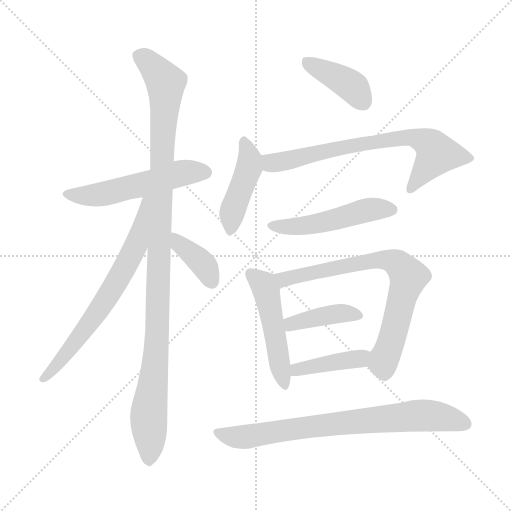
t = 0.00 s
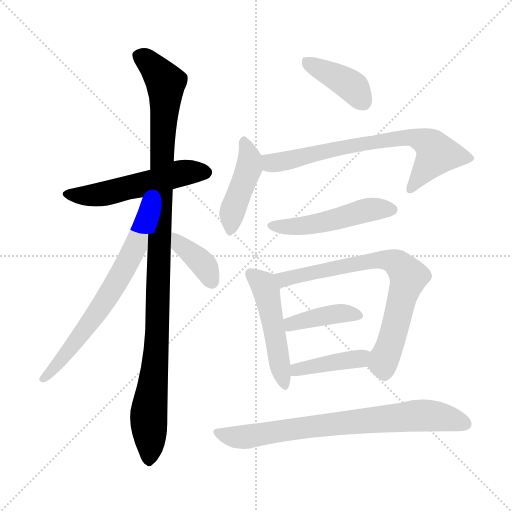
t = 1.93 s
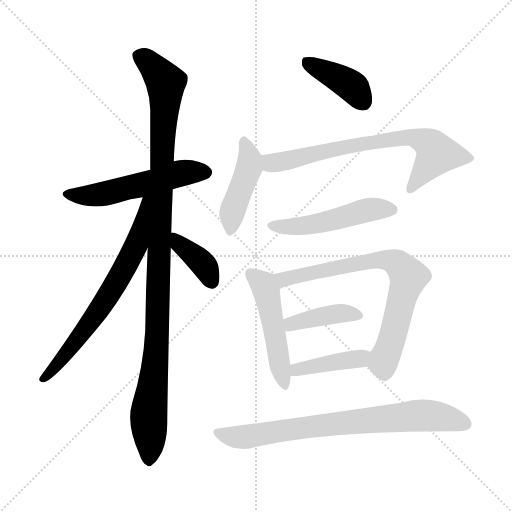
t = 3.85 s
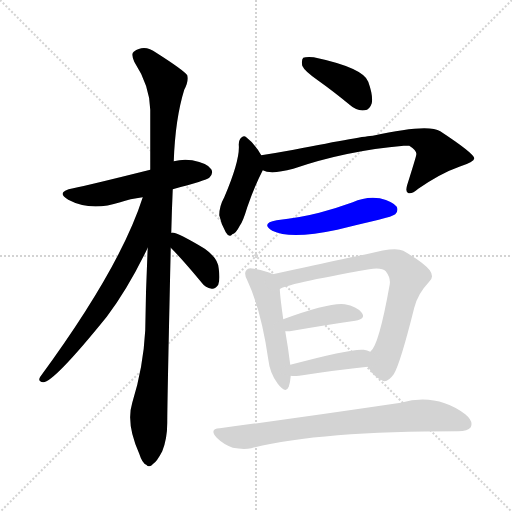
t = 5.78 s
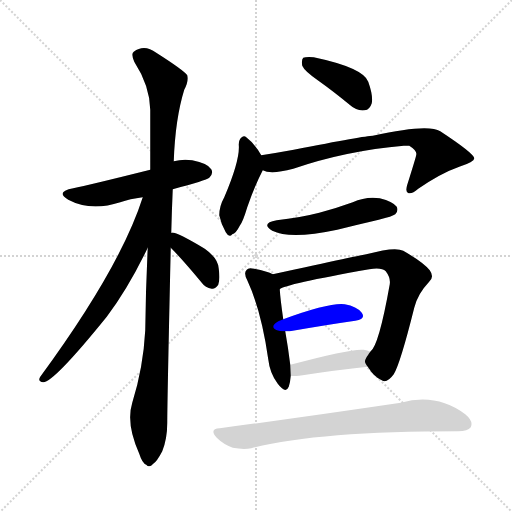
t = 7.70 s
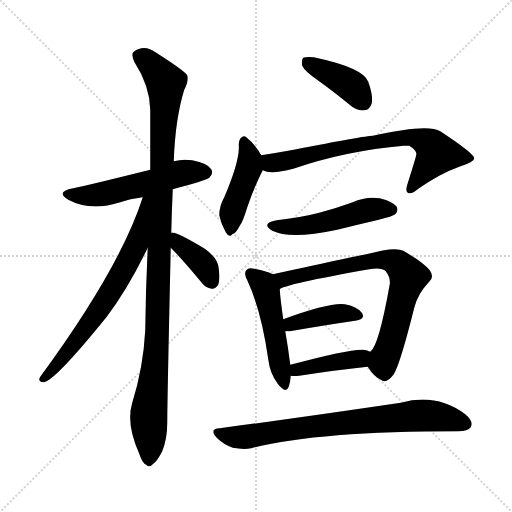
t = 9.63 s

The animated SVG that drew these frames (rendered in a browser with its animation timeline set to each time). Animation: 13 CSS @keyframes rules; one cycle of 9.63 s.

<svg version="1.1" viewBox="0 0 1024 1024" xmlns="http://www.w3.org/2000/svg">
  <g stroke="lightgray" stroke-dasharray="1,1" stroke-width="1" transform="scale(4, 4)">
    <line x1="0" y1="0" x2="256" y2="256"></line>
    <line x1="256" y1="0" x2="0" y2="256"></line>
    <line x1="128" y1="0" x2="128" y2="256"></line>
    <line x1="0" y1="128" x2="256" y2="128"></line>
  </g>
<g transform="scale(1, -1) translate(0, -900)">
   <style type="text/css">
    @keyframes keyframes0 {
      from {
       stroke: blue;
       stroke-dashoffset: 535;
       stroke-width: 128;
       }
       64% {
       animation-timing-function: step-end;
       stroke: blue;
       stroke-dashoffset: 0;
       stroke-width: 128;
       }
       to {
       stroke: black;
       stroke-width: 1024;
       }
       }
       #make-me-a-hanzi-animation-0 {
         animation: keyframes0 0.685384s both;
         animation-delay: 0.000000s;
         animation-timing-function: linear;
       }
    @keyframes keyframes1 {
      from {
       stroke: blue;
       stroke-dashoffset: 1082;
       stroke-width: 128;
       }
       78% {
       animation-timing-function: step-end;
       stroke: blue;
       stroke-dashoffset: 0;
       stroke-width: 128;
       }
       to {
       stroke: black;
       stroke-width: 1024;
       }
       }
       #make-me-a-hanzi-animation-1 {
         animation: keyframes1 1.130534s both;
         animation-delay: 0.685384s;
         animation-timing-function: linear;
       }
    @keyframes keyframes2 {
      from {
       stroke: blue;
       stroke-dashoffset: 677;
       stroke-width: 128;
       }
       69% {
       animation-timing-function: step-end;
       stroke: blue;
       stroke-dashoffset: 0;
       stroke-width: 128;
       }
       to {
       stroke: black;
       stroke-width: 1024;
       }
       }
       #make-me-a-hanzi-animation-2 {
         animation: keyframes2 0.800944s both;
         animation-delay: 1.815918s;
         animation-timing-function: linear;
       }
    @keyframes keyframes3 {
      from {
       stroke: blue;
       stroke-dashoffset: 376;
       stroke-width: 128;
       }
       55% {
       animation-timing-function: step-end;
       stroke: blue;
       stroke-dashoffset: 0;
       stroke-width: 128;
       }
       to {
       stroke: black;
       stroke-width: 1024;
       }
       }
       #make-me-a-hanzi-animation-3 {
         animation: keyframes3 0.555990s both;
         animation-delay: 2.616862s;
         animation-timing-function: linear;
       }
    @keyframes keyframes4 {
      from {
       stroke: blue;
       stroke-dashoffset: 400;
       stroke-width: 128;
       }
       57% {
       animation-timing-function: step-end;
       stroke: blue;
       stroke-dashoffset: 0;
       stroke-width: 128;
       }
       to {
       stroke: black;
       stroke-width: 1024;
       }
       }
       #make-me-a-hanzi-animation-4 {
         animation: keyframes4 0.575521s both;
         animation-delay: 3.172852s;
         animation-timing-function: linear;
       }
    @keyframes keyframes5 {
      from {
       stroke: blue;
       stroke-dashoffset: 437;
       stroke-width: 128;
       }
       59% {
       animation-timing-function: step-end;
       stroke: blue;
       stroke-dashoffset: 0;
       stroke-width: 128;
       }
       to {
       stroke: black;
       stroke-width: 1024;
       }
       }
       #make-me-a-hanzi-animation-5 {
         animation: keyframes5 0.605632s both;
         animation-delay: 3.748372s;
         animation-timing-function: linear;
       }
    @keyframes keyframes6 {
      from {
       stroke: blue;
       stroke-dashoffset: 709;
       stroke-width: 128;
       }
       70% {
       animation-timing-function: step-end;
       stroke: blue;
       stroke-dashoffset: 0;
       stroke-width: 128;
       }
       to {
       stroke: black;
       stroke-width: 1024;
       }
       }
       #make-me-a-hanzi-animation-6 {
         animation: keyframes6 0.826986s both;
         animation-delay: 4.354004s;
         animation-timing-function: linear;
       }
    @keyframes keyframes7 {
      from {
       stroke: blue;
       stroke-dashoffset: 497;
       stroke-width: 128;
       }
       62% {
       animation-timing-function: step-end;
       stroke: blue;
       stroke-dashoffset: 0;
       stroke-width: 128;
       }
       to {
       stroke: black;
       stroke-width: 1024;
       }
       }
       #make-me-a-hanzi-animation-7 {
         animation: keyframes7 0.654460s both;
         animation-delay: 5.180990s;
         animation-timing-function: linear;
       }
    @keyframes keyframes8 {
      from {
       stroke: blue;
       stroke-dashoffset: 491;
       stroke-width: 128;
       }
       62% {
       animation-timing-function: step-end;
       stroke: blue;
       stroke-dashoffset: 0;
       stroke-width: 128;
       }
       to {
       stroke: black;
       stroke-width: 1024;
       }
       }
       #make-me-a-hanzi-animation-8 {
         animation: keyframes8 0.649577s both;
         animation-delay: 5.835449s;
         animation-timing-function: linear;
       }
    @keyframes keyframes9 {
      from {
       stroke: blue;
       stroke-dashoffset: 740;
       stroke-width: 128;
       }
       71% {
       animation-timing-function: step-end;
       stroke: blue;
       stroke-dashoffset: 0;
       stroke-width: 128;
       }
       to {
       stroke: black;
       stroke-width: 1024;
       }
       }
       #make-me-a-hanzi-animation-9 {
         animation: keyframes9 0.852214s both;
         animation-delay: 6.485026s;
         animation-timing-function: linear;
       }
    @keyframes keyframes10 {
      from {
       stroke: blue;
       stroke-dashoffset: 401;
       stroke-width: 128;
       }
       57% {
       animation-timing-function: step-end;
       stroke: blue;
       stroke-dashoffset: 0;
       stroke-width: 128;
       }
       to {
       stroke: black;
       stroke-width: 1024;
       }
       }
       #make-me-a-hanzi-animation-10 {
         animation: keyframes10 0.576335s both;
         animation-delay: 7.337240s;
         animation-timing-function: linear;
       }
    @keyframes keyframes11 {
      from {
       stroke: blue;
       stroke-dashoffset: 409;
       stroke-width: 128;
       }
       57% {
       animation-timing-function: step-end;
       stroke: blue;
       stroke-dashoffset: 0;
       stroke-width: 128;
       }
       to {
       stroke: black;
       stroke-width: 1024;
       }
       }
       #make-me-a-hanzi-animation-11 {
         animation: keyframes11 0.582845s both;
         animation-delay: 7.913574s;
         animation-timing-function: linear;
       }
    @keyframes keyframes12 {
      from {
       stroke: blue;
       stroke-dashoffset: 756;
       stroke-width: 128;
       }
       71% {
       animation-timing-function: step-end;
       stroke: blue;
       stroke-dashoffset: 0;
       stroke-width: 128;
       }
       to {
       stroke: black;
       stroke-width: 1024;
       }
       }
       #make-me-a-hanzi-animation-12 {
         animation: keyframes12 0.865234s both;
         animation-delay: 8.496419s;
         animation-timing-function: linear;
       }
</style>
<path d="M 345.5 521.5 Q 412.5 539.5 418.5 544.5 Q 427.5 553.5 422.5 561.5 Q 415.5 573.5 384.5 579.5 Q 365.5 582.5 347.5 577.5 L 300.5 560.5 Q 176.5 529.5 146.5 523.5 Q 109.5 516.5 136.5 500.5 Q 181.5 476.5 240.5 495.5 Q 259.5 502.5 285.5 505.5 L 345.5 521.5 Z" fill="lightgray"></path> 
<path d="M 342.5 434.5 Q 343.5 476.5 345.5 521.5 L 347.5 577.5 Q 350.5 662.5 368.5 720.5 Q 377.5 736.5 374.5 749.5 Q 367.5 759.5 312.5 794.5 Q 288.5 812.5 267.5 796.5 Q 261.5 792.5 268.5 776.5 Q 299.5 728.5 300.5 680.5 Q 300.5 625.5 300.5 560.5 L 295.5 404.5 Q 291.5 325.5 290.5 239.5 Q 286.5 164.5 264.5 94.5 Q 251.5 52.5 278.5 -7.5 Q 284.5 -26.5 292.5 -29.5 Q 298.5 -36.5 306.5 -27.5 Q 313.5 -23.5 324.5 -2.5 Q 334.5 22.5 334.5 54.5 Q 334.5 94.5 341.5 404.5 L 342.5 434.5 Z" fill="lightgray"></path> 
<path d="M 285.5 505.5 Q 240.5 364.5 80.5 146.5 Q 74.5 136.5 86.5 135.5 Q 107.5 135.5 213.5 266.5 Q 256.5 323.5 295.5 404.5 C 359.5 536.5 294.5 533.5 285.5 505.5 Z" fill="lightgray"></path> 
<path d="M 341.5 404.5 Q 365.5 380.5 403.5 334.5 Q 410.5 324.5 423.5 322.5 Q 430.5 321.5 436.5 330.5 Q 440.5 340.5 437.5 362.5 Q 436.5 383.5 409.5 402.5 Q 349.5 438.5 342.5 434.5 C 312.5 434.5 320.5 425.5 341.5 404.5 Z" fill="lightgray"></path> 
<path d="M 635.5 739.5 Q 666.5 717.5 700.5 689.5 Q 713.5 677.5 729.5 679.5 Q 739.5 680.5 743.5 693.5 Q 746.5 708.5 736.5 736.5 Q 726.5 764.5 627.5 785.5 Q 611.5 786.5 606.5 784.5 Q 602.5 780.5 604.5 768.5 Q 608.5 758.5 635.5 739.5 Z" fill="lightgray"></path> 
<path d="M 522.5 589.5 Q 510.5 611.5 492.5 625.5 Q 488.5 629.5 483.5 625.5 Q 477.5 621.5 477.5 610.5 Q 480.5 580.5 448.5 505.5 Q 438.5 487.5 438.5 469.5 Q 442.5 450.5 451.5 435.5 Q 458.5 423.5 464.5 431.5 Q 471.5 432.5 479.5 448.5 Q 485.5 455.5 494.5 485.5 Q 509.5 528.5 525.5 559.5 C 532.5 572.5 532.5 572.5 522.5 589.5 Z" fill="lightgray"></path> 
<path d="M 525.5 559.5 Q 541.5 550.5 586.5 562.5 Q 691.5 598.5 807.5 608.5 Q 813.5 608.5 818.5 608.5 Q 834.5 598.5 832.5 590.5 Q 832.5 587.5 814.5 530.5 Q 810.5 517.5 815.5 514.5 Q 822.5 510.5 836.5 522.5 Q 881.5 553.5 918.5 566.5 Q 949.5 576.5 948.5 583.5 Q 947.5 593.5 880.5 637.5 Q 856.5 653.5 745.5 628.5 Q 730.5 628.5 587.5 600.5 Q 554.5 594.5 522.5 589.5 C 492.5 584.5 496.5 566.5 525.5 559.5 Z" fill="lightgray"></path> 
<path d="M 553.5 459.5 Q 520.5 453.5 544.5 438.5 Q 580.5 420.5 674.5 440.5 Q 714.5 450.5 757.5 460.5 Q 785.5 467.5 790.5 471.5 Q 797.5 478.5 793.5 486.5 Q 786.5 496.5 759.5 503.5 Q 731.5 507.5 705.5 495.5 Q 672.5 483.5 638.5 474.5 Q 599.5 464.5 553.5 459.5 Z" fill="lightgray"></path> 
<path d="M 545.5 351.5 Q 535.5 357.5 508.5 362.5 Q 496.5 365.5 493.5 360.5 Q 486.5 354.5 494.5 339.5 Q 522.5 279.5 536.5 181.5 Q 539.5 153.5 555.5 132.5 Q 571.5 111.5 577.5 126.5 Q 580.5 135.5 581.5 148.5 L 580.5 170.5 Q 576.5 203.5 570.5 237.5 L 566.5 261.5 Q 560.5 303.5 559.5 321.5 C 557.5 345.5 557.5 345.5 545.5 351.5 Z" fill="lightgray"></path> 
<path d="M 735.5 166.5 Q 748.5 145.5 763.5 139.5 Q 773.5 132.5 787.5 151.5 Q 800.5 172.5 828.5 284.5 Q 835.5 312.5 857.5 335.5 Q 869.5 345.5 859.5 359.5 Q 846.5 375.5 806.5 398.5 Q 790.5 407.5 732.5 391.5 Q 729.5 391.5 545.5 351.5 C 516.5 345.5 531.5 309.5 559.5 321.5 Q 568.5 331.5 738.5 361.5 Q 763.5 365.5 771.5 357.5 Q 781.5 344.5 779.5 331.5 Q 757.5 207.5 740.5 196.5 C 727.5 177.5 727.5 177.5 735.5 166.5 Z" fill="lightgray"></path> 
<path d="M 570.5 237.5 Q 574.5 237.5 579.5 237.5 Q 654.5 250.5 710.5 258.5 Q 732.5 262.5 723.5 274.5 Q 713.5 287.5 689.5 291.5 Q 659.5 295.5 566.5 261.5 C 538.5 251.5 540.5 237.5 570.5 237.5 Z" fill="lightgray"></path> 
<path d="M 581.5 148.5 Q 585.5 147.5 598.5 148.5 Q 676.5 160.5 735.5 166.5 C 765.5 169.5 768.5 184.5 740.5 196.5 Q 734.5 199.5 727.5 200.5 Q 703.5 203.5 580.5 170.5 C 551.5 162.5 551.5 151.5 581.5 148.5 Z" fill="lightgray"></path> 
<path d="M 439.5 43.5 Q 417.5 42.5 433.5 24.5 Q 446.5 11.5 465.5 4.5 Q 486.5 0.5 502.5 3.5 Q 632.5 37.5 916.5 37.5 Q 935.5 37.5 941.5 45.5 Q 947.5 57.5 930.5 71.5 Q 872.5 114.5 801.5 94.5 Q 612.5 66.5 439.5 43.5 Z" fill="lightgray"></path> 
      <clipPath id="make-me-a-hanzi-clip-0">
      <path d="M 345.5 521.5 Q 412.5 539.5 418.5 544.5 Q 427.5 553.5 422.5 561.5 Q 415.5 573.5 384.5 579.5 Q 365.5 582.5 347.5 577.5 L 300.5 560.5 Q 176.5 529.5 146.5 523.5 Q 109.5 516.5 136.5 500.5 Q 181.5 476.5 240.5 495.5 Q 259.5 502.5 285.5 505.5 L 345.5 521.5 Z" fill="lightgray"></path>
      </clipPath>
      <path clip-path="url(#make-me-a-hanzi-clip-0)" d="M 138.5 513.5 L 161.5 508.5 L 198.5 511.5 L 367.5 554.5 L 411.5 555.5 " fill="none" id="make-me-a-hanzi-animation-0" stroke-dasharray="407 814" stroke-linecap="round"></path>

      <clipPath id="make-me-a-hanzi-clip-1">
      <path d="M 342.5 434.5 Q 343.5 476.5 345.5 521.5 L 347.5 577.5 Q 350.5 662.5 368.5 720.5 Q 377.5 736.5 374.5 749.5 Q 367.5 759.5 312.5 794.5 Q 288.5 812.5 267.5 796.5 Q 261.5 792.5 268.5 776.5 Q 299.5 728.5 300.5 680.5 Q 300.5 625.5 300.5 560.5 L 295.5 404.5 Q 291.5 325.5 290.5 239.5 Q 286.5 164.5 264.5 94.5 Q 251.5 52.5 278.5 -7.5 Q 284.5 -26.5 292.5 -29.5 Q 298.5 -36.5 306.5 -27.5 Q 313.5 -23.5 324.5 -2.5 Q 334.5 22.5 334.5 54.5 Q 334.5 94.5 341.5 404.5 L 342.5 434.5 Z" fill="lightgray"></path>
      </clipPath>
      <path clip-path="url(#make-me-a-hanzi-clip-1)" d="M 280.5 787.5 L 308.5 765.5 L 331.5 734.5 L 315.5 245.5 L 297.5 72.5 L 297.5 -16.5 " fill="none" id="make-me-a-hanzi-animation-1" stroke-dasharray="954 1908" stroke-linecap="round"></path>

      <clipPath id="make-me-a-hanzi-clip-2">
      <path d="M 285.5 505.5 Q 240.5 364.5 80.5 146.5 Q 74.5 136.5 86.5 135.5 Q 107.5 135.5 213.5 266.5 Q 256.5 323.5 295.5 404.5 C 359.5 536.5 294.5 533.5 285.5 505.5 Z" fill="lightgray"></path>
      </clipPath>
      <path clip-path="url(#make-me-a-hanzi-clip-2)" d="M 293.5 501.5 L 273.5 412.5 L 250.5 366.5 L 175.5 246.5 L 86.5 142.5 " fill="none" id="make-me-a-hanzi-animation-2" stroke-dasharray="549 1098" stroke-linecap="round"></path>

      <clipPath id="make-me-a-hanzi-clip-3">
      <path d="M 341.5 404.5 Q 365.5 380.5 403.5 334.5 Q 410.5 324.5 423.5 322.5 Q 430.5 321.5 436.5 330.5 Q 440.5 340.5 437.5 362.5 Q 436.5 383.5 409.5 402.5 Q 349.5 438.5 342.5 434.5 C 312.5 434.5 320.5 425.5 341.5 404.5 Z" fill="lightgray"></path>
      </clipPath>
      <path clip-path="url(#make-me-a-hanzi-clip-3)" d="M 344.5 426.5 L 406.5 371.5 L 422.5 337.5 " fill="none" id="make-me-a-hanzi-animation-3" stroke-dasharray="248 496" stroke-linecap="round"></path>

      <clipPath id="make-me-a-hanzi-clip-4">
      <path d="M 635.5 739.5 Q 666.5 717.5 700.5 689.5 Q 713.5 677.5 729.5 679.5 Q 739.5 680.5 743.5 693.5 Q 746.5 708.5 736.5 736.5 Q 726.5 764.5 627.5 785.5 Q 611.5 786.5 606.5 784.5 Q 602.5 780.5 604.5 768.5 Q 608.5 758.5 635.5 739.5 Z" fill="lightgray"></path>
      </clipPath>
      <path clip-path="url(#make-me-a-hanzi-clip-4)" d="M 611.5 778.5 L 696.5 732.5 L 726.5 696.5 " fill="none" id="make-me-a-hanzi-animation-4" stroke-dasharray="272 544" stroke-linecap="round"></path>

      <clipPath id="make-me-a-hanzi-clip-5">
      <path d="M 522.5 589.5 Q 510.5 611.5 492.5 625.5 Q 488.5 629.5 483.5 625.5 Q 477.5 621.5 477.5 610.5 Q 480.5 580.5 448.5 505.5 Q 438.5 487.5 438.5 469.5 Q 442.5 450.5 451.5 435.5 Q 458.5 423.5 464.5 431.5 Q 471.5 432.5 479.5 448.5 Q 485.5 455.5 494.5 485.5 Q 509.5 528.5 525.5 559.5 C 532.5 572.5 532.5 572.5 522.5 589.5 Z" fill="lightgray"></path>
      </clipPath>
      <path clip-path="url(#make-me-a-hanzi-clip-5)" d="M 488.5 617.5 L 499.5 584.5 L 496.5 562.5 L 465.5 480.5 L 461.5 444.5 " fill="none" id="make-me-a-hanzi-animation-5" stroke-dasharray="309 618" stroke-linecap="round"></path>

      <clipPath id="make-me-a-hanzi-clip-6">
      <path d="M 525.5 559.5 Q 541.5 550.5 586.5 562.5 Q 691.5 598.5 807.5 608.5 Q 813.5 608.5 818.5 608.5 Q 834.5 598.5 832.5 590.5 Q 832.5 587.5 814.5 530.5 Q 810.5 517.5 815.5 514.5 Q 822.5 510.5 836.5 522.5 Q 881.5 553.5 918.5 566.5 Q 949.5 576.5 948.5 583.5 Q 947.5 593.5 880.5 637.5 Q 856.5 653.5 745.5 628.5 Q 730.5 628.5 587.5 600.5 Q 554.5 594.5 522.5 589.5 C 492.5 584.5 496.5 566.5 525.5 559.5 Z" fill="lightgray"></path>
      </clipPath>
      <path clip-path="url(#make-me-a-hanzi-clip-6)" d="M 530.5 582.5 L 544.5 574.5 L 572.5 577.5 L 667.5 602.5 L 820.5 626.5 L 857.5 613.5 L 873.5 592.5 L 819.5 520.5 " fill="none" id="make-me-a-hanzi-animation-6" stroke-dasharray="581 1162" stroke-linecap="round"></path>

      <clipPath id="make-me-a-hanzi-clip-7">
      <path d="M 553.5 459.5 Q 520.5 453.5 544.5 438.5 Q 580.5 420.5 674.5 440.5 Q 714.5 450.5 757.5 460.5 Q 785.5 467.5 790.5 471.5 Q 797.5 478.5 793.5 486.5 Q 786.5 496.5 759.5 503.5 Q 731.5 507.5 705.5 495.5 Q 672.5 483.5 638.5 474.5 Q 599.5 464.5 553.5 459.5 Z" fill="lightgray"></path>
      </clipPath>
      <path clip-path="url(#make-me-a-hanzi-clip-7)" d="M 546.5 450.5 L 571.5 445.5 L 641.5 453.5 L 740.5 481.5 L 782.5 480.5 " fill="none" id="make-me-a-hanzi-animation-7" stroke-dasharray="369 738" stroke-linecap="round"></path>

      <clipPath id="make-me-a-hanzi-clip-8">
      <path d="M 545.5 351.5 Q 535.5 357.5 508.5 362.5 Q 496.5 365.5 493.5 360.5 Q 486.5 354.5 494.5 339.5 Q 522.5 279.5 536.5 181.5 Q 539.5 153.5 555.5 132.5 Q 571.5 111.5 577.5 126.5 Q 580.5 135.5 581.5 148.5 L 580.5 170.5 Q 576.5 203.5 570.5 237.5 L 566.5 261.5 Q 560.5 303.5 559.5 321.5 C 557.5 345.5 557.5 345.5 545.5 351.5 Z" fill="lightgray"></path>
      </clipPath>
      <path clip-path="url(#make-me-a-hanzi-clip-8)" d="M 502.5 352.5 L 525.5 331.5 L 533.5 314.5 L 567.5 132.5 " fill="none" id="make-me-a-hanzi-animation-8" stroke-dasharray="363 726" stroke-linecap="round"></path>

      <clipPath id="make-me-a-hanzi-clip-9">
      <path d="M 735.5 166.5 Q 748.5 145.5 763.5 139.5 Q 773.5 132.5 787.5 151.5 Q 800.5 172.5 828.5 284.5 Q 835.5 312.5 857.5 335.5 Q 869.5 345.5 859.5 359.5 Q 846.5 375.5 806.5 398.5 Q 790.5 407.5 732.5 391.5 Q 729.5 391.5 545.5 351.5 C 516.5 345.5 531.5 309.5 559.5 321.5 Q 568.5 331.5 738.5 361.5 Q 763.5 365.5 771.5 357.5 Q 781.5 344.5 779.5 331.5 Q 757.5 207.5 740.5 196.5 C 727.5 177.5 727.5 177.5 735.5 166.5 Z" fill="lightgray"></path>
      </clipPath>
      <path clip-path="url(#make-me-a-hanzi-clip-9)" d="M 557.5 326.5 L 567.5 343.5 L 590.5 350.5 L 722.5 370.5 L 746.5 380.5 L 781.5 378.5 L 799.5 369.5 L 816.5 346.5 L 766.5 172.5 L 769.5 156.5 " fill="none" id="make-me-a-hanzi-animation-9" stroke-dasharray="612 1224" stroke-linecap="round"></path>

      <clipPath id="make-me-a-hanzi-clip-10">
      <path d="M 570.5 237.5 Q 574.5 237.5 579.5 237.5 Q 654.5 250.5 710.5 258.5 Q 732.5 262.5 723.5 274.5 Q 713.5 287.5 689.5 291.5 Q 659.5 295.5 566.5 261.5 C 538.5 251.5 540.5 237.5 570.5 237.5 Z" fill="lightgray"></path>
      </clipPath>
      <path clip-path="url(#make-me-a-hanzi-clip-10)" d="M 575.5 244.5 L 584.5 253.5 L 640.5 267.5 L 684.5 273.5 L 714.5 268.5 " fill="none" id="make-me-a-hanzi-animation-10" stroke-dasharray="273 546" stroke-linecap="round"></path>

      <clipPath id="make-me-a-hanzi-clip-11">
      <path d="M 581.5 148.5 Q 585.5 147.5 598.5 148.5 Q 676.5 160.5 735.5 166.5 C 765.5 169.5 768.5 184.5 740.5 196.5 Q 734.5 199.5 727.5 200.5 Q 703.5 203.5 580.5 170.5 C 551.5 162.5 551.5 151.5 581.5 148.5 Z" fill="lightgray"></path>
      </clipPath>
      <path clip-path="url(#make-me-a-hanzi-clip-11)" d="M 585.5 154.5 L 595.5 163.5 L 718.5 182.5 L 731.5 190.5 " fill="none" id="make-me-a-hanzi-animation-11" stroke-dasharray="281 562" stroke-linecap="round"></path>

      <clipPath id="make-me-a-hanzi-clip-12">
      <path d="M 439.5 43.5 Q 417.5 42.5 433.5 24.5 Q 446.5 11.5 465.5 4.5 Q 486.5 0.5 502.5 3.5 Q 632.5 37.5 916.5 37.5 Q 935.5 37.5 941.5 45.5 Q 947.5 57.5 930.5 71.5 Q 872.5 114.5 801.5 94.5 Q 612.5 66.5 439.5 43.5 Z" fill="lightgray"></path>
      </clipPath>
      <path clip-path="url(#make-me-a-hanzi-clip-12)" d="M 436.5 34.5 L 485.5 25.5 L 683.5 54.5 L 852.5 69.5 L 930.5 51.5 " fill="none" id="make-me-a-hanzi-animation-12" stroke-dasharray="628 1256" stroke-linecap="round"></path>

</g>
</svg>
